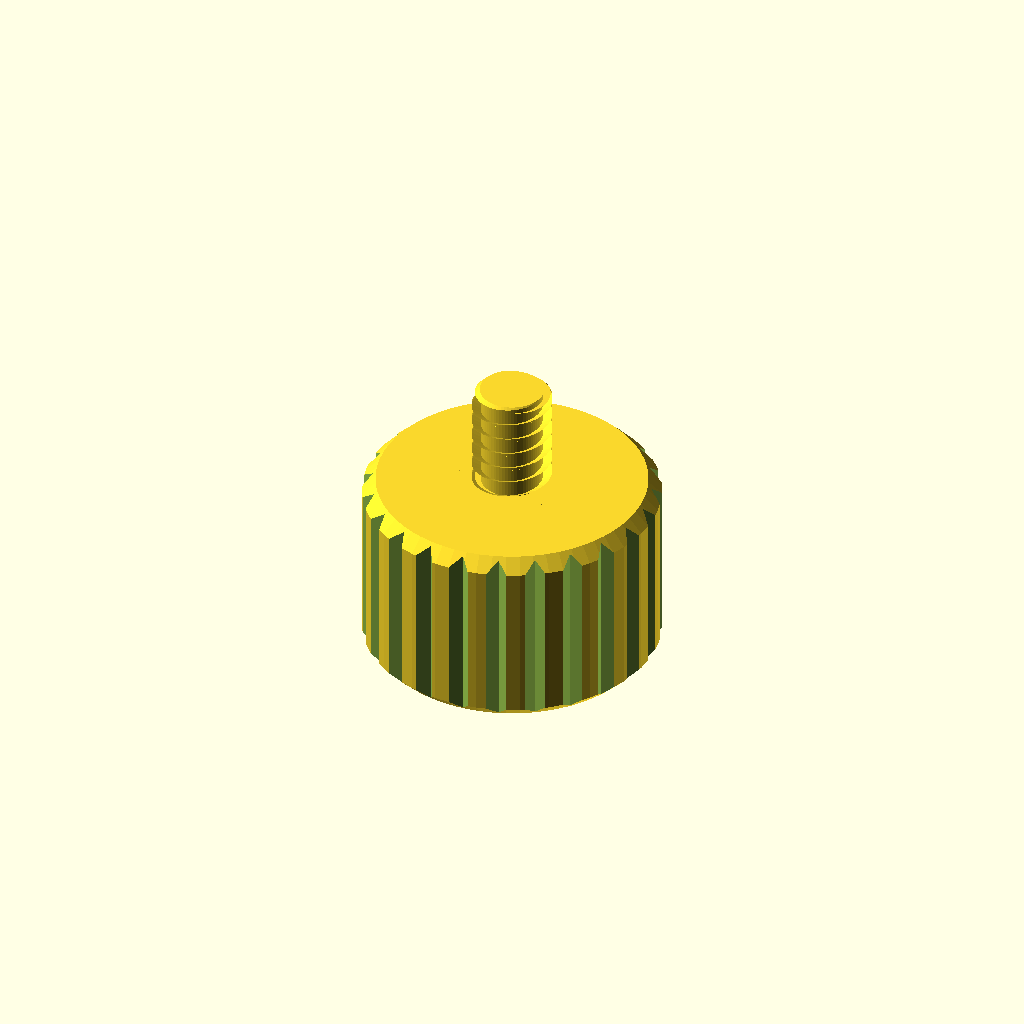
Cell 1: the model at its default parameters.
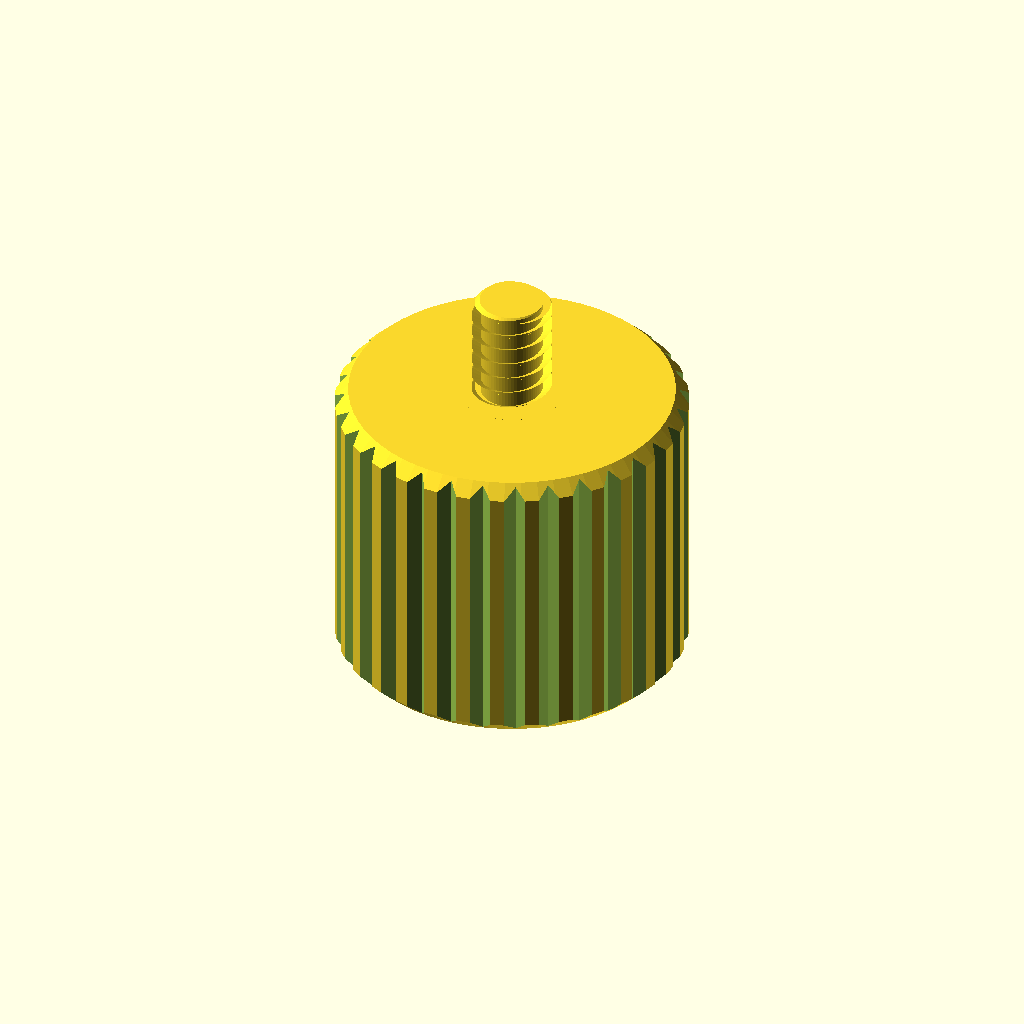
Cell 2: the "Tall grip" preset from the model's presets file.
All cells are drawn from one camera (rotation 55°, 0°, 25°, orthographic, colour scheme Cornfield), so only the parameter changes between them.
OpenSCAD source file src/examples/mic_to_camera_adapter.scad:
// Mic arm 3/8"-16 to camera 1/4"-20 adapter.
// Screws onto a microphone arm's 3/8"-16 stud and gives you a 1/4"-20 camera stud.
// Print upright (socket down), no supports needed.
//
// ext_clear shrinks the 1/4"-20 stud; int_clear enlarges the 3/8"-16 socket.
// Raise them if the threads bind, lower them if they wobble.

/* [Fit - radial clearance per side, mm] */
ext_clear = 0.20; // [0:0.05:0.6]
int_clear = 0.25; // [0:0.05:0.6]

/* [Body] */
// Outer diameter, mm
body_d = 22; // [16:0.5:40]
// Height, mm
body_h = 14; // [8:0.5:40]
// Grip grooves around the body
knurl = true;
knurl_count = 24; // [8:2:48]
knurl_depth = 0.8; // [0.2:0.1:2]
// Bevel on the top and bottom edges, mm
body_chamfer = 1; // [0:0.25:3]

/* [3/8"-16 socket (bottom, female)] */
// Thread depth, mm
socket_depth = 10; // [5:0.5:30]
// Lead-in bevel at the opening, mm
socket_chamfer = 0.8; // [0:0.1:2]

/* [1/4"-20 stud (top, male)] */
// Length above the body, mm
stud_len = 8; // [4:0.5:20]
// Bevel at the tip, mm
stud_chamfer = 0.6; // [0:0.1:1.5]

/* [Quality] */
// Facets on round surfaces
$fn = 64; // [24:8:160]
// Segments per thread turn
thread_steps = 36; // [16:4:96]

/* [Hidden] */
INCH = 25.4;
STUD_D = 0.25 * INCH;
STUD_PITCH = INCH / 20;
SOCKET_D = 0.375 * INCH;
SOCKET_PITCH = INCH / 16;
EPS = 0.01;

// Sweeps a closed [radius, z] profile along a right-hand helix.
module helix_sweep(profile, pitch, turns, steps) {
  n = len(profile);
  total = ceil(turns * steps);
  points = [
    for (i = [0:total])
      let (a = 360 * i / steps, dz = pitch * i / steps)
        for (p = profile) [p[0] * cos(a), p[0] * sin(a), p[1] + dz]
  ];
  sides = [
    for (i = [0:total - 1], j = [0:n - 1])
      [i * n + j, (i + 1) * n + j, (i + 1) * n + (j + 1) % n, i * n + (j + 1) % n]
  ];
  start_cap = [[for (j = [0:n - 1]) j]];
  end_cap = [[for (j = [n - 1:-1:0]) total * n + j]];
  polyhedron(points, concat(sides, start_cap, end_cap), convexity = 10);
}

// Solid external thread with the standard 60 degree unified profile, from z = 0 to z = length.
// `offset` grows (+) or shrinks (-) the whole profile radially for fit.
module thread_rod(d, pitch, length, offset = 0) {
  r_major = d / 2 + offset;
  r_minor = r_major - 0.541266 * pitch;
  overlap = 0.05 * pitch;
  r_core = r_minor - overlap;
  slope = tan(30);
  tooth = [
    [r_core, 0.25 * pitch - overlap * slope],
    [r_major, 0.5625 * pitch],
    [r_major, 0.6875 * pitch],
    [r_core, pitch + overlap * slope],
  ];
  intersection() {
    union() {
      cylinder(r = r_minor, h = length);
      translate([0, 0, -pitch]) helix_sweep(tooth, pitch, length / pitch + 2, thread_steps);
    }
    cylinder(r = r_major + 1, h = length);
  }
}

module body() {
  c = min(body_chamfer, body_h / 3);
  difference() {
    hull() {
      cylinder(d = body_d - 2 * c, h = body_h);
      translate([0, 0, c]) cylinder(d = body_d, h = body_h - 2 * c);
    }
    if (knurl)
      for (i = [0:knurl_count - 1])
        rotate([0, 0, 360 * i / knurl_count])
          translate([body_d / 2, 0, -EPS])
            rotate([0, 0, 45])
              cube([knurl_depth * sqrt(2), knurl_depth * sqrt(2), body_h + 2 * EPS]);
  }
}

module socket() {
  // Never cut through the top: keep at least 2 mm of solid body above the socket.
  depth = min(socket_depth, body_h - 2);
  r = SOCKET_D / 2 + int_clear;
  translate([0, 0, -EPS]) thread_rod(SOCKET_D, SOCKET_PITCH, depth + EPS, int_clear);
  if (socket_chamfer > 0)
    translate([0, 0, -EPS]) cylinder(r1 = r + socket_chamfer, r2 = r, h = socket_chamfer);
}

module stud() {
  r = STUD_D / 2 - ext_clear;
  c = min(stud_chamfer, r / 2);
  intersection() {
    thread_rod(STUD_D, STUD_PITCH, stud_len, -ext_clear);
    union() {
      cylinder(r = r + 1, h = stud_len - c);
      translate([0, 0, stud_len - c]) cylinder(r1 = r, r2 = r - c, h = c);
    }
  }
}

difference() {
  union() {
    body();
    translate([0, 0, body_h - EPS]) stud();
  }
  socket();
}
Customizer parameters (derived from the source; name, type, default, range or options):
ext_clear: number, default 0.2, range 0 to 0.6, step 0.05
int_clear: number, default 0.25, range 0 to 0.6, step 0.05
body_d: number, default 22, range 16 to 40, step 0.5
body_h: number, default 14, range 8 to 40, step 0.5
knurl: bool, default true
knurl_count: number, default 24, range 8 to 48, step 2
knurl_depth: number, default 0.8, range 0.2 to 2, step 0.1
body_chamfer: number, default 1, range 0 to 3, step 0.25
socket_depth: number, default 10, range 5 to 30, step 0.5
socket_chamfer: number, default 0.8, range 0 to 2, step 0.1
stud_len: number, default 8, range 4 to 20, step 0.5
stud_chamfer: number, default 0.6, range 0 to 1.5, step 0.1
thread_steps: number, default 36, range 16 to 96, step 4
